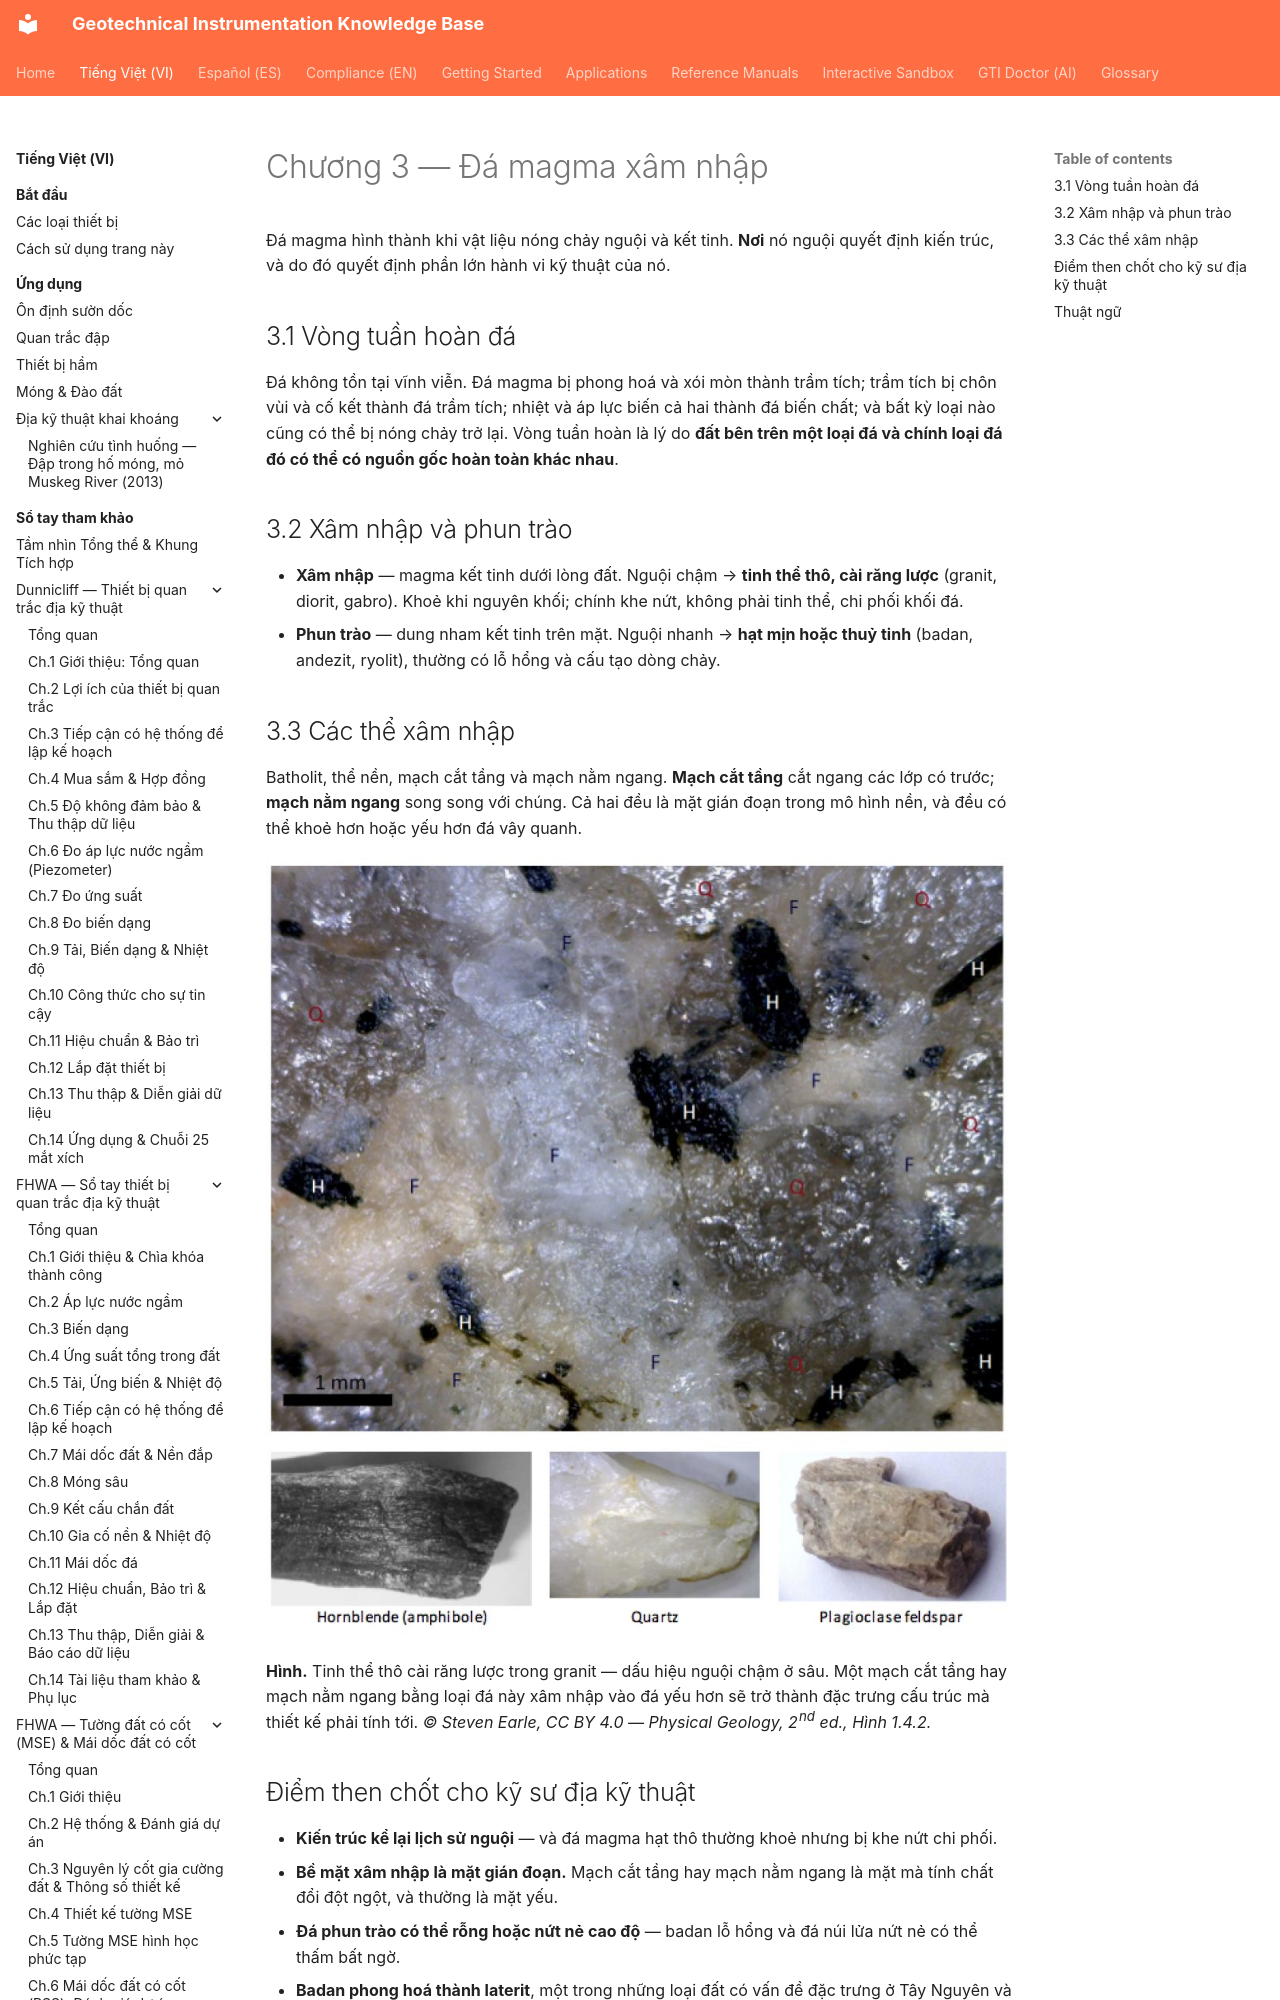

repository: geoinst/geoinst.github.io · page: vi/reference-manuals/dia-chat-vat-ly/chapter-03-igneous-rocks/index.html · generator: mkdocs

---
lang: vi
lang_alt: reference-manuals/physical-geology/chapter-03-igneous-rocks/
---
# Chương 3 — Đá magma xâm nhập

Đá magma hình thành khi vật liệu nóng chảy nguội và kết tinh. **Nơi** nó nguội quyết định
kiến trúc, và do đó quyết định phần lớn hành vi kỹ thuật của nó.
